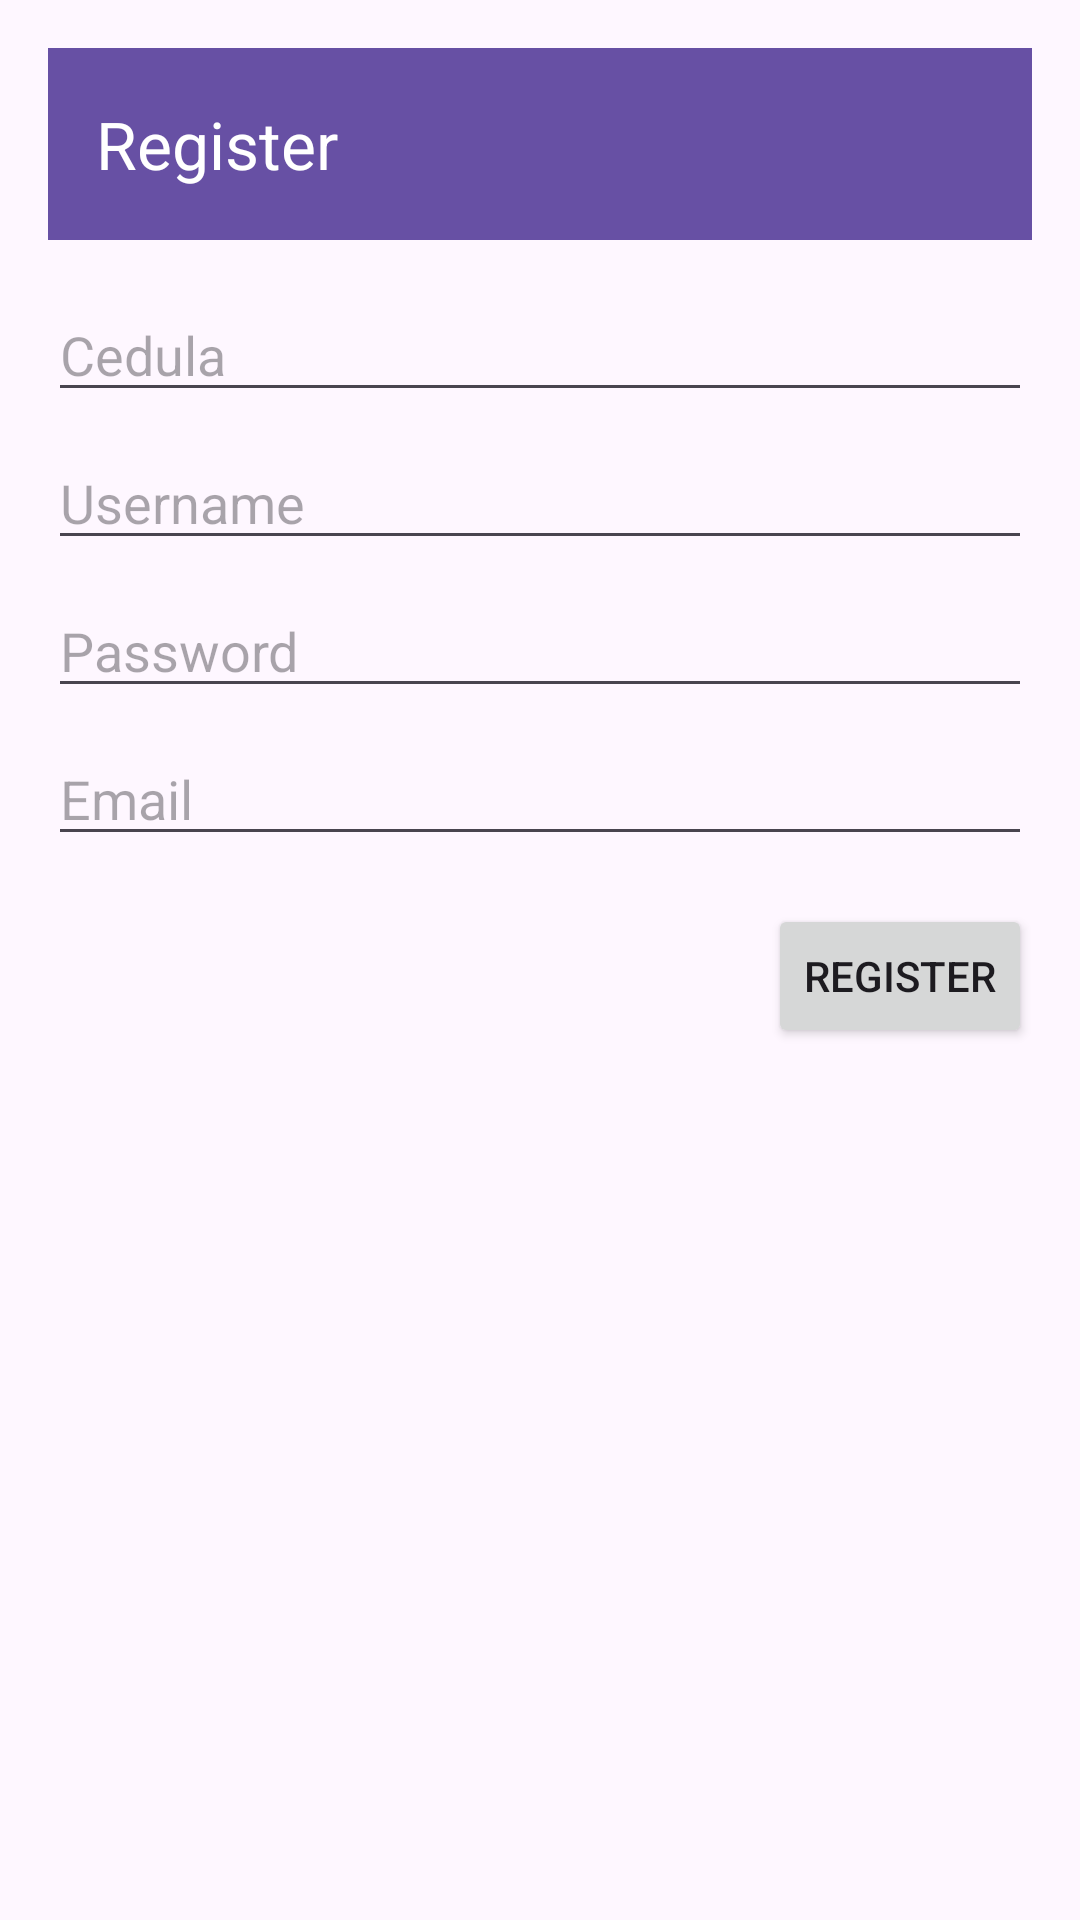

Produce the Android XML layout that renders to this screen, including the resource entries it uses.
<!-- AndroidManifest.xml: application theme Theme.Crud_classroom -->
<!-- res/layout/registration_form.xml -->
<LinearLayout xmlns:android="http://schemas.android.com/apk/res/android"
    xmlns:app="http://schemas.android.com/apk/res-auto"
    android:layout_width="match_parent"
    android:layout_height="match_parent"
    android:orientation="vertical"
    android:padding="16dp">

    <androidx.appcompat.widget.Toolbar
        android:id="@+id/toolbar"
        android:layout_width="match_parent"
        android:layout_height="wrap_content"
        android:background="?attr/colorPrimary"
        android:theme="@style/ThemeOverlay.AppCompat.Dark.ActionBar"
        app:navigationIcon="@drawable/ic_arrow_back"
        app:title="Register" />

    <EditText
        android:id="@+id/cedula"
        android:layout_width="match_parent"
        android:layout_height="wrap_content"
        android:layout_marginTop="16dp"
        android:layout_marginBottom="8dp"
        android:hint="Cedula" />

    <EditText
        android:id="@+id/username"
        android:layout_width="match_parent"
        android:layout_height="wrap_content"
        android:layout_marginBottom="8dp"
        android:hint="Username" />

    <EditText
        android:id="@+id/password"
        android:layout_width="match_parent"
        android:layout_height="wrap_content"
        android:layout_marginBottom="8dp"
        android:hint="Password"
        android:inputType="textPassword" />

    <EditText
        android:id="@+id/email"
        android:layout_width="match_parent"
        android:layout_height="wrap_content"
        android:layout_marginBottom="16dp"
        android:hint="Email"
        android:inputType="textEmailAddress" />

    <Button
        android:id="@+id/submitRegister"
        android:layout_width="wrap_content"
        android:layout_height="wrap_content"
        android:layout_gravity="end"
        android:text="Register" />

</LinearLayout>
<!-- resources referenced by this layout -->
<resources>
  <style name="Theme.Crud_classroom" parent="Base.Theme.Crud_classroom" />
  <style name="Base.Theme.Crud_classroom" parent="Theme.Material3.DayNight.NoActionBar">
          
          
      </style>
</resources>
